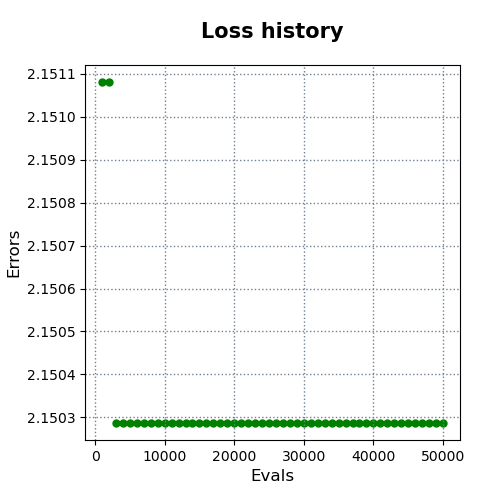

Data behind this chart, as committed beside it:
evals, errors
1000, 2.151
2000, 2.151
3000, 2.15
4000, 2.15
5000, 2.15
6000, 2.15
7000, 2.15
8000, 2.15
9000, 2.15
10000, 2.15
11000, 2.15
12000, 2.15
13000, 2.15
14000, 2.15
15000, 2.15
16000, 2.15
17000, 2.15
18000, 2.15
19000, 2.15
20000, 2.15
21000, 2.15
22000, 2.15
23000, 2.15
24000, 2.15
25000, 2.15
26000, 2.15
27000, 2.15
28000, 2.15
29000, 2.15
30000, 2.15
31000, 2.15
32000, 2.15
33000, 2.15
34000, 2.15
35000, 2.15
36000, 2.15
37000, 2.15
38000, 2.15
39000, 2.15
40000, 2.15
41000, 2.15
42000, 2.15
43000, 2.15
44000, 2.15
45000, 2.15
46000, 2.15
47000, 2.15
48000, 2.15
49000, 2.15
50000, 2.15
